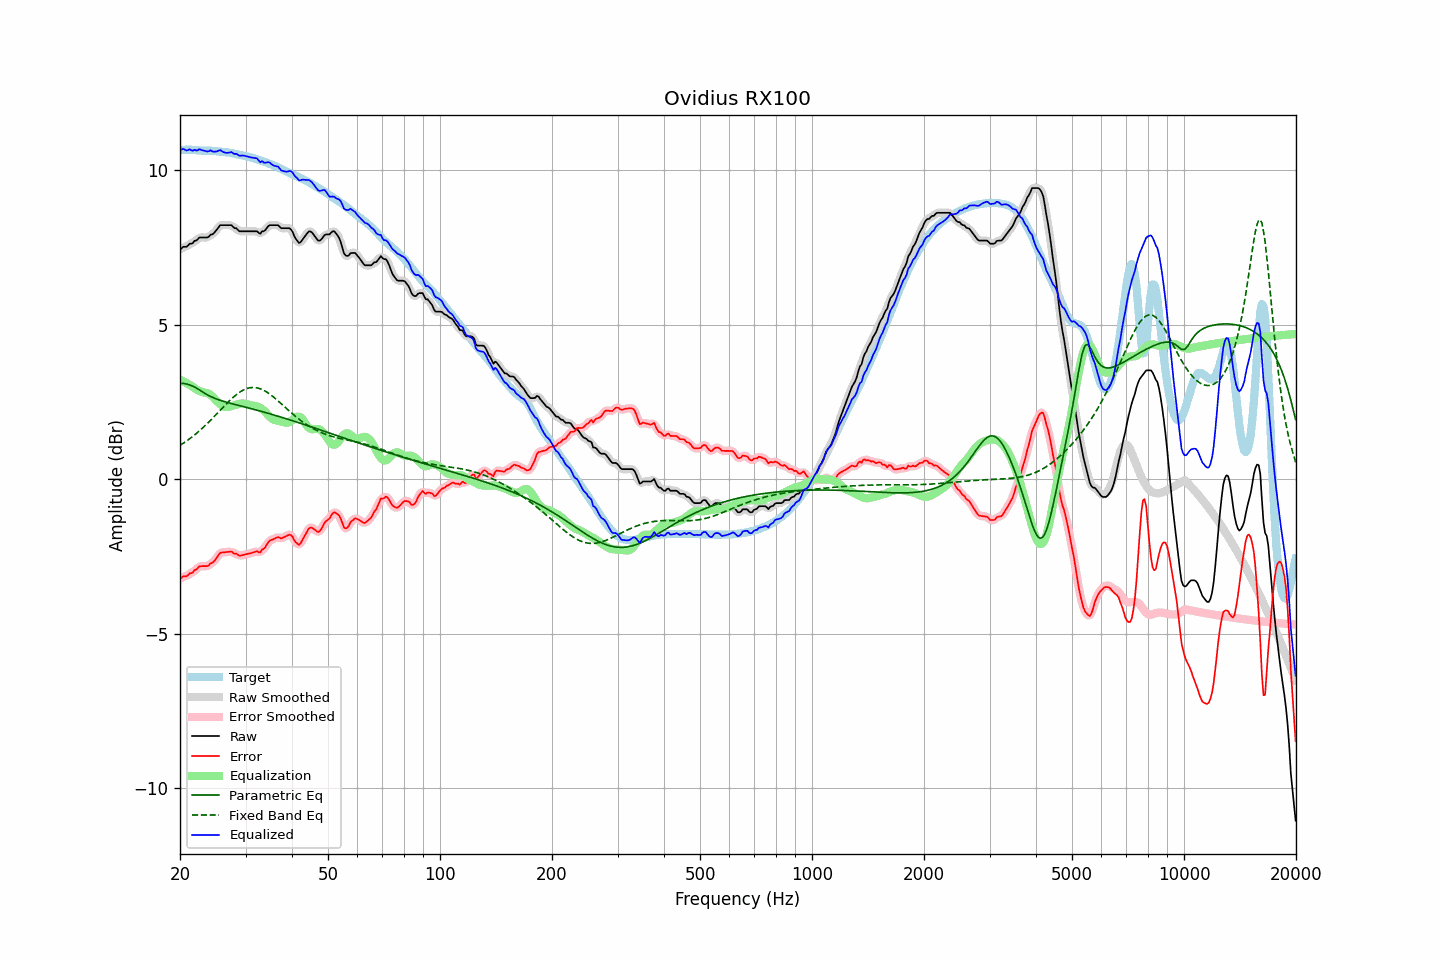

Values plotted in this chart, from the file beside it:
frequency, raw, error, smoothed, error_smoothed, equalization, parametric_eq, fixed_band_eq, equalized_raw, equalized_smoothed, target
20.00, 7.43, -3.24, 7.44, -3.22, 3.22, 3.10, 1.10, 10.65, 10.67, 10.66
20.20, 7.48, -3.19, 7.47, -3.19, 3.20, 3.10, 1.13, 10.68, 10.67, 10.67
20.40, 7.53, -3.14, 7.50, -3.17, 3.17, 3.11, 1.17, 10.70, 10.67, 10.67
20.61, 7.53, -3.14, 7.53, -3.14, 3.15, 3.10, 1.20, 10.67, 10.67, 10.67
20.81, 7.53, -3.14, 7.55, -3.12, 3.12, 3.09, 1.24, 10.65, 10.67, 10.67
21.02, 7.57, -3.10, 7.57, -3.10, 3.09, 3.07, 1.27, 10.66, 10.66, 10.67
21.23, 7.63, -3.04, 7.60, -3.07, 3.06, 3.05, 1.31, 10.69, 10.66, 10.67
21.44, 7.63, -3.04, 7.64, -3.03, 3.03, 3.03, 1.35, 10.66, 10.67, 10.67
21.66, 7.65, -3.02, 7.67, -3.00, 2.99, 3.01, 1.39, 10.64, 10.66, 10.67
21.87, 7.72, -2.94, 7.69, -2.97, 2.95, 2.99, 1.43, 10.67, 10.65, 10.66
22.09, 7.73, -2.93, 7.74, -2.92, 2.92, 2.96, 1.48, 10.65, 10.66, 10.66
22.31, 7.77, -2.88, 7.78, -2.87, 2.89, 2.93, 1.52, 10.65, 10.67, 10.65
22.54, 7.83, -2.82, 7.81, -2.84, 2.86, 2.90, 1.56, 10.69, 10.67, 10.65
22.76, 7.83, -2.81, 7.83, -2.81, 2.84, 2.86, 1.61, 10.67, 10.67, 10.64
22.99, 7.83, -2.81, 7.83, -2.81, 2.82, 2.83, 1.66, 10.65, 10.66, 10.64
23.22, 7.83, -2.81, 7.83, -2.81, 2.81, 2.80, 1.71, 10.64, 10.64, 10.64
23.45, 7.83, -2.81, 7.82, -2.82, 2.80, 2.76, 1.76, 10.63, 10.62, 10.64
23.69, 7.83, -2.81, 7.84, -2.80, 2.79, 2.73, 1.81, 10.61, 10.63, 10.64
23.92, 7.86, -2.78, 7.87, -2.77, 2.76, 2.71, 1.86, 10.62, 10.63, 10.64
24.16, 7.92, -2.72, 7.90, -2.74, 2.73, 2.68, 1.91, 10.65, 10.63, 10.64
24.40, 7.93, -2.71, 7.94, -2.70, 2.69, 2.66, 1.96, 10.62, 10.63, 10.64
24.65, 7.97, -2.67, 7.98, -2.66, 2.64, 2.63, 2.02, 10.60, 10.61, 10.63
24.89, 8.03, -2.60, 8.02, -2.60, 2.58, 2.61, 2.07, 10.61, 10.61, 10.63
25.14, 8.09, -2.53, 8.10, -2.52, 2.53, 2.59, 2.13, 10.62, 10.62, 10.62
25.39, 8.16, -2.45, 8.16, -2.45, 2.48, 2.57, 2.18, 10.64, 10.64, 10.61
25.65, 8.23, -2.38, 8.21, -2.40, 2.43, 2.56, 2.24, 10.66, 10.64, 10.61
25.91, 8.23, -2.37, 8.23, -2.37, 2.40, 2.54, 2.29, 10.62, 10.63, 10.60
26.16, 8.23, -2.37, 8.24, -2.36, 2.37, 2.52, 2.34, 10.60, 10.60, 10.60
26.43, 8.23, -2.36, 8.23, -2.36, 2.35, 2.51, 2.40, 10.58, 10.58, 10.59
26.69, 8.23, -2.36, 8.23, -2.36, 2.34, 2.49, 2.45, 10.57, 10.57, 10.59
26.96, 8.23, -2.35, 8.23, -2.35, 2.34, 2.48, 2.50, 10.57, 10.58, 10.58
27.23, 8.23, -2.34, 8.23, -2.34, 2.35, 2.47, 2.55, 10.58, 10.58, 10.57
27.50, 8.23, -2.34, 8.21, -2.36, 2.37, 2.45, 2.60, 10.60, 10.58, 10.56
27.77, 8.17, -2.38, 8.18, -2.37, 2.38, 2.44, 2.65, 10.56, 10.57, 10.55
28.05, 8.13, -2.41, 8.15, -2.39, 2.40, 2.42, 2.70, 10.53, 10.55, 10.54
28.33, 8.13, -2.40, 8.11, -2.42, 2.42, 2.41, 2.74, 10.55, 10.52, 10.53
28.62, 8.07, -2.44, 8.07, -2.44, 2.43, 2.40, 2.78, 10.51, 10.51, 10.52
28.90, 8.03, -2.48, 8.05, -2.46, 2.44, 2.38, 2.81, 10.47, 10.49, 10.50
29.19, 8.03, -2.46, 8.03, -2.47, 2.45, 2.37, 2.85, 10.48, 10.48, 10.49
29.48, 8.03, -2.45, 8.02, -2.46, 2.45, 2.36, 2.88, 10.48, 10.48, 10.48
29.78, 8.03, -2.44, 8.03, -2.44, 2.45, 2.34, 2.91, 10.48, 10.48, 10.47
30.08, 8.03, -2.43, 8.03, -2.43, 2.44, 2.33, 2.93, 10.47, 10.47, 10.46
30.38, 8.03, -2.42, 8.03, -2.42, 2.42, 2.32, 2.95, 10.45, 10.45, 10.45
30.68, 8.03, -2.41, 8.03, -2.41, 2.41, 2.30, 2.96, 10.44, 10.44, 10.44
30.99, 8.03, -2.39, 8.03, -2.39, 2.39, 2.29, 2.97, 10.42, 10.42, 10.42
31.30, 8.03, -2.38, 8.03, -2.38, 2.39, 2.28, 2.97, 10.41, 10.41, 10.41
31.61, 8.03, -2.36, 8.03, -2.36, 2.38, 2.26, 2.97, 10.41, 10.41, 10.39
31.93, 8.03, -2.35, 8.03, -2.35, 2.37, 2.25, 2.97, 10.40, 10.40, 10.38
32.24, 8.03, -2.33, 8.00, -2.36, 2.36, 2.24, 2.96, 10.39, 10.36, 10.36
32.57, 7.98, -2.37, 7.99, -2.35, 2.34, 2.22, 2.95, 10.32, 10.33, 10.34
32.89, 7.95, -2.37, 7.98, -2.34, 2.31, 2.21, 2.93, 10.26, 10.30, 10.32
33.22, 8.03, -2.28, 7.99, -2.31, 2.27, 2.19, 2.91, 10.30, 10.27, 10.31
33.55, 8.03, -2.26, 8.03, -2.26, 2.23, 2.18, 2.88, 10.26, 10.26, 10.29
33.89, 8.07, -2.20, 8.08, -2.18, 2.18, 2.16, 2.85, 10.25, 10.27, 10.27
34.23, 8.13, -2.12, 8.13, -2.12, 2.13, 2.15, 2.82, 10.26, 10.26, 10.25
34.57, 8.20, -2.03, 8.19, -2.04, 2.07, 2.13, 2.79, 10.27, 10.26, 10.23
34.92, 8.23, -1.98, 8.22, -1.99, 2.01, 2.12, 2.75, 10.24, 10.24, 10.21
35.27, 8.23, -1.96, 8.23, -1.96, 1.97, 2.10, 2.71, 10.20, 10.20, 10.19
35.62, 8.23, -1.94, 8.23, -1.94, 1.94, 2.09, 2.67, 10.17, 10.17, 10.17
35.97, 8.23, -1.92, 8.23, -1.91, 1.92, 2.07, 2.63, 10.15, 10.15, 10.15
... 635 more rows
